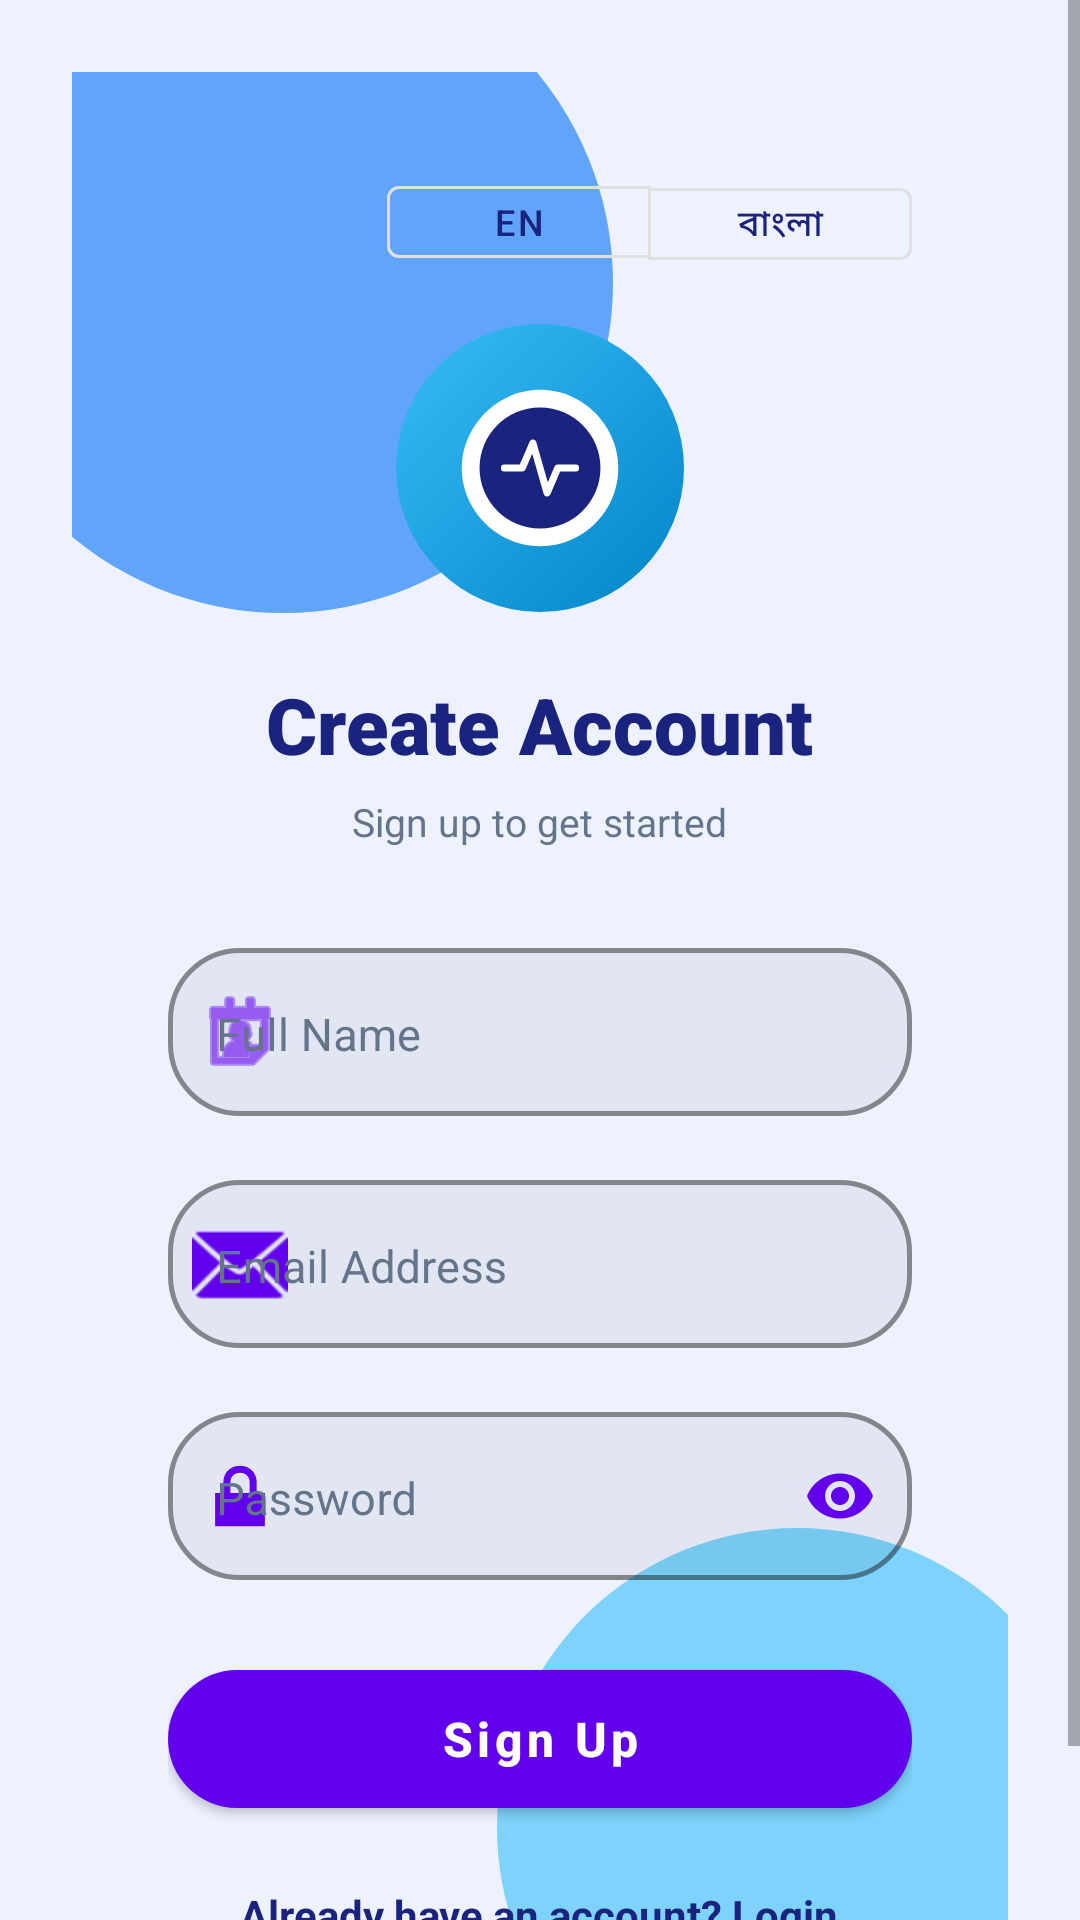

The Android layout XML behind this screen, and the referenced resources:
<!-- AndroidManifest.xml: application theme Theme.Helps -->
<!-- res/layout/activity_signup.xml -->
<?xml version="1.0" encoding="utf-8"?>
<ScrollView xmlns:android="http://schemas.android.com/apk/res/android"
    xmlns:app="http://schemas.android.com/apk/res-auto"
    android:layout_width="match_parent"
    android:layout_height="match_parent"
    android:background="@color/login_bg"
    android:fillViewport="true">

    <FrameLayout
        android:layout_width="match_parent"
        android:layout_height="match_parent"
        android:padding="24dp">

        
        <View
            android:layout_width="220dp"
            android:layout_height="220dp"
            android:layout_gravity="top|start"
            android:layout_marginTop="-40dp"
            android:layout_marginStart="-40dp"
            android:background="@drawable/bg_glow_circle" />

        <View
            android:layout_width="200dp"
            android:layout_height="200dp"
            android:layout_gravity="bottom|end"
            android:layout_marginBottom="-30dp"
            android:layout_marginEnd="-30dp"
            android:background="@drawable/bg_glow_circle_cyan" />

        <LinearLayout
            android:layout_width="match_parent"
            android:layout_height="wrap_content"
            android:layout_gravity="center"
            android:orientation="vertical"
            android:padding="32dp">

            
            <RelativeLayout
                android:layout_width="match_parent"
                android:layout_height="wrap_content"
                android:layout_marginBottom="16dp">

                <com.google.android.material.button.MaterialButtonToggleGroup
                    android:id="@+id/toggleLanguage"
                    android:layout_width="wrap_content"
                    android:layout_height="wrap_content"
                    android:layout_alignParentEnd="true"
                    app:singleSelection="true"
                    app:selectionRequired="true">

                    <com.google.android.material.button.MaterialButton
                        android:id="@+id/btnLangEn"
                        style="@style/Widget.MaterialComponents.Button.OutlinedButton"
                        android:layout_width="wrap_content"
                        android:layout_height="36dp"
                        android:paddingHorizontal="14dp"
                        android:paddingVertical="0dp"
                        android:text="EN"
                        android:textSize="12sp"
                        android:textColor="@color/login_text_primary" />

                    <com.google.android.material.button.MaterialButton
                        android:id="@+id/btnLangBn"
                        style="@style/Widget.MaterialComponents.Button.OutlinedButton"
                        android:layout_width="wrap_content"
                        android:layout_height="36dp"
                        android:paddingHorizontal="14dp"
                        android:paddingVertical="0dp"
                        android:text="বাংলা"
                        android:textSize="12sp"
                        android:textColor="@color/login_text_primary" />
                </com.google.android.material.button.MaterialButtonToggleGroup>

            </RelativeLayout>

            
            <FrameLayout
                android:layout_width="96dp"
                android:layout_height="96dp"
                android:layout_gravity="center_horizontal"
                android:layout_marginBottom="20dp"
                android:background="@drawable/bg_logo_circle">

                <ImageView
                    android:id="@+id/ivLogo"
                    android:layout_width="64dp"
                    android:layout_height="64dp"
                    android:layout_gravity="center"
                    android:contentDescription="App Logo"
                    android:src="@drawable/ic_splash_foreground" />
            </FrameLayout>

            <TextView
                android:id="@+id/tvTitle"
                android:layout_width="wrap_content"
                android:layout_height="wrap_content"
                android:layout_gravity="center_horizontal"
                android:layout_marginBottom="6dp"
                android:fontFamily="sans-serif-black"
                android:text="Create Account"
                android:textColor="@color/login_text_primary"
                android:textSize="26sp" />

            <TextView
                android:id="@+id/tvSubtitle"
                android:layout_width="wrap_content"
                android:layout_height="wrap_content"
                android:layout_gravity="center_horizontal"
                android:layout_marginBottom="28dp"
                android:text="Sign up to get started"
                android:textColor="@color/login_text_secondary"
                android:textSize="13sp" />

            
            <com.google.android.material.textfield.TextInputLayout
                android:id="@+id/tilName"
                android:layout_width="match_parent"
                android:layout_height="wrap_content"
                android:layout_marginBottom="16dp"
                android:hint="Full Name"
                android:textColorHint="@color/login_text_secondary"
                app:boxBackgroundMode="outline"
                app:boxBackgroundColor="@color/login_input_bg"
                app:boxStrokeColor="?attr/colorPrimary"
                app:boxStrokeWidth="1.5dp"
                app:boxStrokeWidthFocused="2dp"
                app:hintTextColor="?attr/colorPrimary"
                app:boxCornerRadiusBottomEnd="24dp"
                app:boxCornerRadiusBottomStart="24dp"
                app:boxCornerRadiusTopEnd="24dp"
                app:boxCornerRadiusTopStart="24dp"
                app:startIconDrawable="@android:drawable/ic_menu_my_calendar"
                app:startIconTint="?attr/colorPrimary">

                <com.google.android.material.textfield.TextInputEditText
                    android:id="@+id/etName"
                    android:layout_width="match_parent"
                    android:layout_height="56dp"
                    android:gravity="center|start"
                    android:paddingTop="12dp"
                    android:textColor="@color/login_text_primary"
                    android:textSize="15sp"
                    android:inputType="textPersonName"
                    android:maxLines="1" />
            </com.google.android.material.textfield.TextInputLayout>

            
            <com.google.android.material.textfield.TextInputLayout
                android:id="@+id/tilEmail"
                android:layout_width="match_parent"
                android:layout_height="wrap_content"
                android:layout_marginBottom="16dp"
                android:hint="Email Address"
                android:textColorHint="@color/login_text_secondary"
                app:boxBackgroundMode="outline"
                app:boxBackgroundColor="@color/login_input_bg"
                app:boxStrokeColor="?attr/colorPrimary"
                app:boxStrokeWidth="1.5dp"
                app:boxStrokeWidthFocused="2dp"
                app:hintTextColor="?attr/colorPrimary"
                app:boxCornerRadiusBottomEnd="24dp"
                app:boxCornerRadiusBottomStart="24dp"
                app:boxCornerRadiusTopEnd="24dp"
                app:boxCornerRadiusTopStart="24dp"
                app:startIconDrawable="@android:drawable/ic_dialog_email"
                app:startIconTint="?attr/colorPrimary">

                <com.google.android.material.textfield.TextInputEditText
                    android:id="@+id/etEmail"
                    android:layout_width="match_parent"
                    android:layout_height="56dp"
                    android:gravity="center|start"
                    android:paddingTop="12dp"
                    android:textColor="@color/login_text_primary"
                    android:textSize="15sp"
                    android:inputType="textEmailAddress"
                    android:maxLines="1" />
            </com.google.android.material.textfield.TextInputLayout>

            
            <com.google.android.material.textfield.TextInputLayout
                android:id="@+id/tilPassword"
                android:layout_width="match_parent"
                android:layout_height="wrap_content"
                android:layout_marginBottom="24dp"
                android:hint="Password"
                android:textColorHint="@color/login_text_secondary"
                app:boxBackgroundMode="outline"
                app:boxBackgroundColor="@color/login_input_bg"
                app:boxStrokeColor="?attr/colorPrimary"
                app:boxStrokeWidth="1.5dp"
                app:boxStrokeWidthFocused="2dp"
                app:hintTextColor="?attr/colorPrimary"
                app:boxCornerRadiusBottomEnd="24dp"
                app:boxCornerRadiusBottomStart="24dp"
                app:boxCornerRadiusTopEnd="24dp"
                app:boxCornerRadiusTopStart="24dp"
                app:endIconMode="password_toggle"
                app:endIconTint="?attr/colorPrimary"
                app:startIconDrawable="@android:drawable/ic_lock_lock"
                app:startIconTint="?attr/colorPrimary">

                <com.google.android.material.textfield.TextInputEditText
                    android:id="@+id/etPassword"
                    android:layout_width="match_parent"
                    android:layout_height="56dp"
                    android:gravity="center|start"
                    android:paddingTop="12dp"
                    android:textColor="@color/login_text_primary"
                    android:textSize="15sp"
                    android:inputType="textPassword"
                    android:maxLines="1" />
            </com.google.android.material.textfield.TextInputLayout>

            
            <com.google.android.material.button.MaterialButton
                android:id="@+id/btnSignup"
                android:layout_width="match_parent"
                android:layout_height="58dp"
                android:layout_marginBottom="20dp"
                android:text="Sign Up"
                android:textAllCaps="false"
                android:textColor="#FFFFFF"
                android:textSize="16sp"
                android:textStyle="bold"
                app:backgroundTint="?attr/colorPrimary"
                app:cornerRadius="24dp"
                app:elevation="8dp" />

            <ProgressBar
                android:id="@+id/progressBar"
                android:layout_width="wrap_content"
                android:layout_height="wrap_content"
                android:layout_gravity="center_horizontal"
                android:layout_marginBottom="16dp"
                android:indeterminateTint="?attr/colorPrimary"
                android:visibility="gone" />

            <TextView
                android:id="@+id/tvToLogin"
                android:layout_width="wrap_content"
                android:layout_height="wrap_content"
                android:layout_gravity="center_horizontal"
                android:text="Already have an account? Login"
                android:textColor="@color/login_text_primary"
                android:textSize="14sp"
                android:textStyle="bold" />

        </LinearLayout>
    </FrameLayout>
</ScrollView>
<!-- resources referenced by this layout -->
<resources>
  <color name="login_bg">#EEF2FF</color>
  <color name="login_input_bg">#0D000000</color>
  <color name="login_text_primary">#1A237E</color>
  <color name="login_text_secondary">#64748B</color>
  <!-- drawable bg_glow_circle (drawable) -->
  <?xml version="1.0" encoding="utf-8"?>
  <shape xmlns:android="http://schemas.android.com/apk/res/android"
      android:shape="oval">
      <solid android:color="#60A5FA" />
      <size android:width="220dp" android:height="220dp" />
  </shape>
  <!-- drawable bg_glow_circle_cyan (drawable) -->
  <?xml version="1.0" encoding="utf-8"?>
  <shape xmlns:android="http://schemas.android.com/apk/res/android"
      android:shape="oval">
      <solid android:color="#7DD3FC" />
      <size android:width="220dp" android:height="220dp" />
  </shape>
  <!-- drawable bg_logo_circle (drawable) -->
  <?xml version="1.0" encoding="utf-8"?>
  <shape xmlns:android="http://schemas.android.com/apk/res/android"
      android:shape="oval">
      <gradient
          android:angle="135"
          android:startColor="#0284C7"
          android:endColor="#38BDF8" />
  </shape>
  <!-- drawable ic_splash_foreground (drawable) -->
  <vector xmlns:android="http://schemas.android.com/apk/res/android"
      android:width="108dp"
      android:height="108dp"
      android:viewportWidth="108"
      android:viewportHeight="108">
  
      
      <path
          android:pathData="M54,10 C78.3,10 98,30.3 98,54 C98,78.3 78.3,98 54,98 C30.3,98 10,78.3 10,54 C10,30.3 30.3,10 54,10 Z"
          android:fillColor="#FFFFFF" />
  
      
      <path
          android:pathData="M54,20 C72.8,20 88,35.2 88,54 C88,72.8 72.8,88 54,88 C35.2,88 20,72.8 20,54 C20,35.2 35.2,20 54,20 Z"
          android:fillColor="#1A237E" />
  
      
      <path
          android:pathData="M34,54 L44,54 L50,40 L58,68 L64,54 L74,54"
          android:strokeWidth="4"
          android:strokeColor="#FFFFFF"
          android:strokeLineCap="round"
          android:strokeLineJoin="round" />
  
  </vector>
  <style name="Theme.Helps" parent="Theme.MaterialComponents.DayNight.NoActionBar">
          <item name="android:windowBackground">@color/white</item>
          <item name="android:forceDarkAllowed">false</item>
      </style>
  <color name="white">#FFFFFFFF</color>
</resources>
